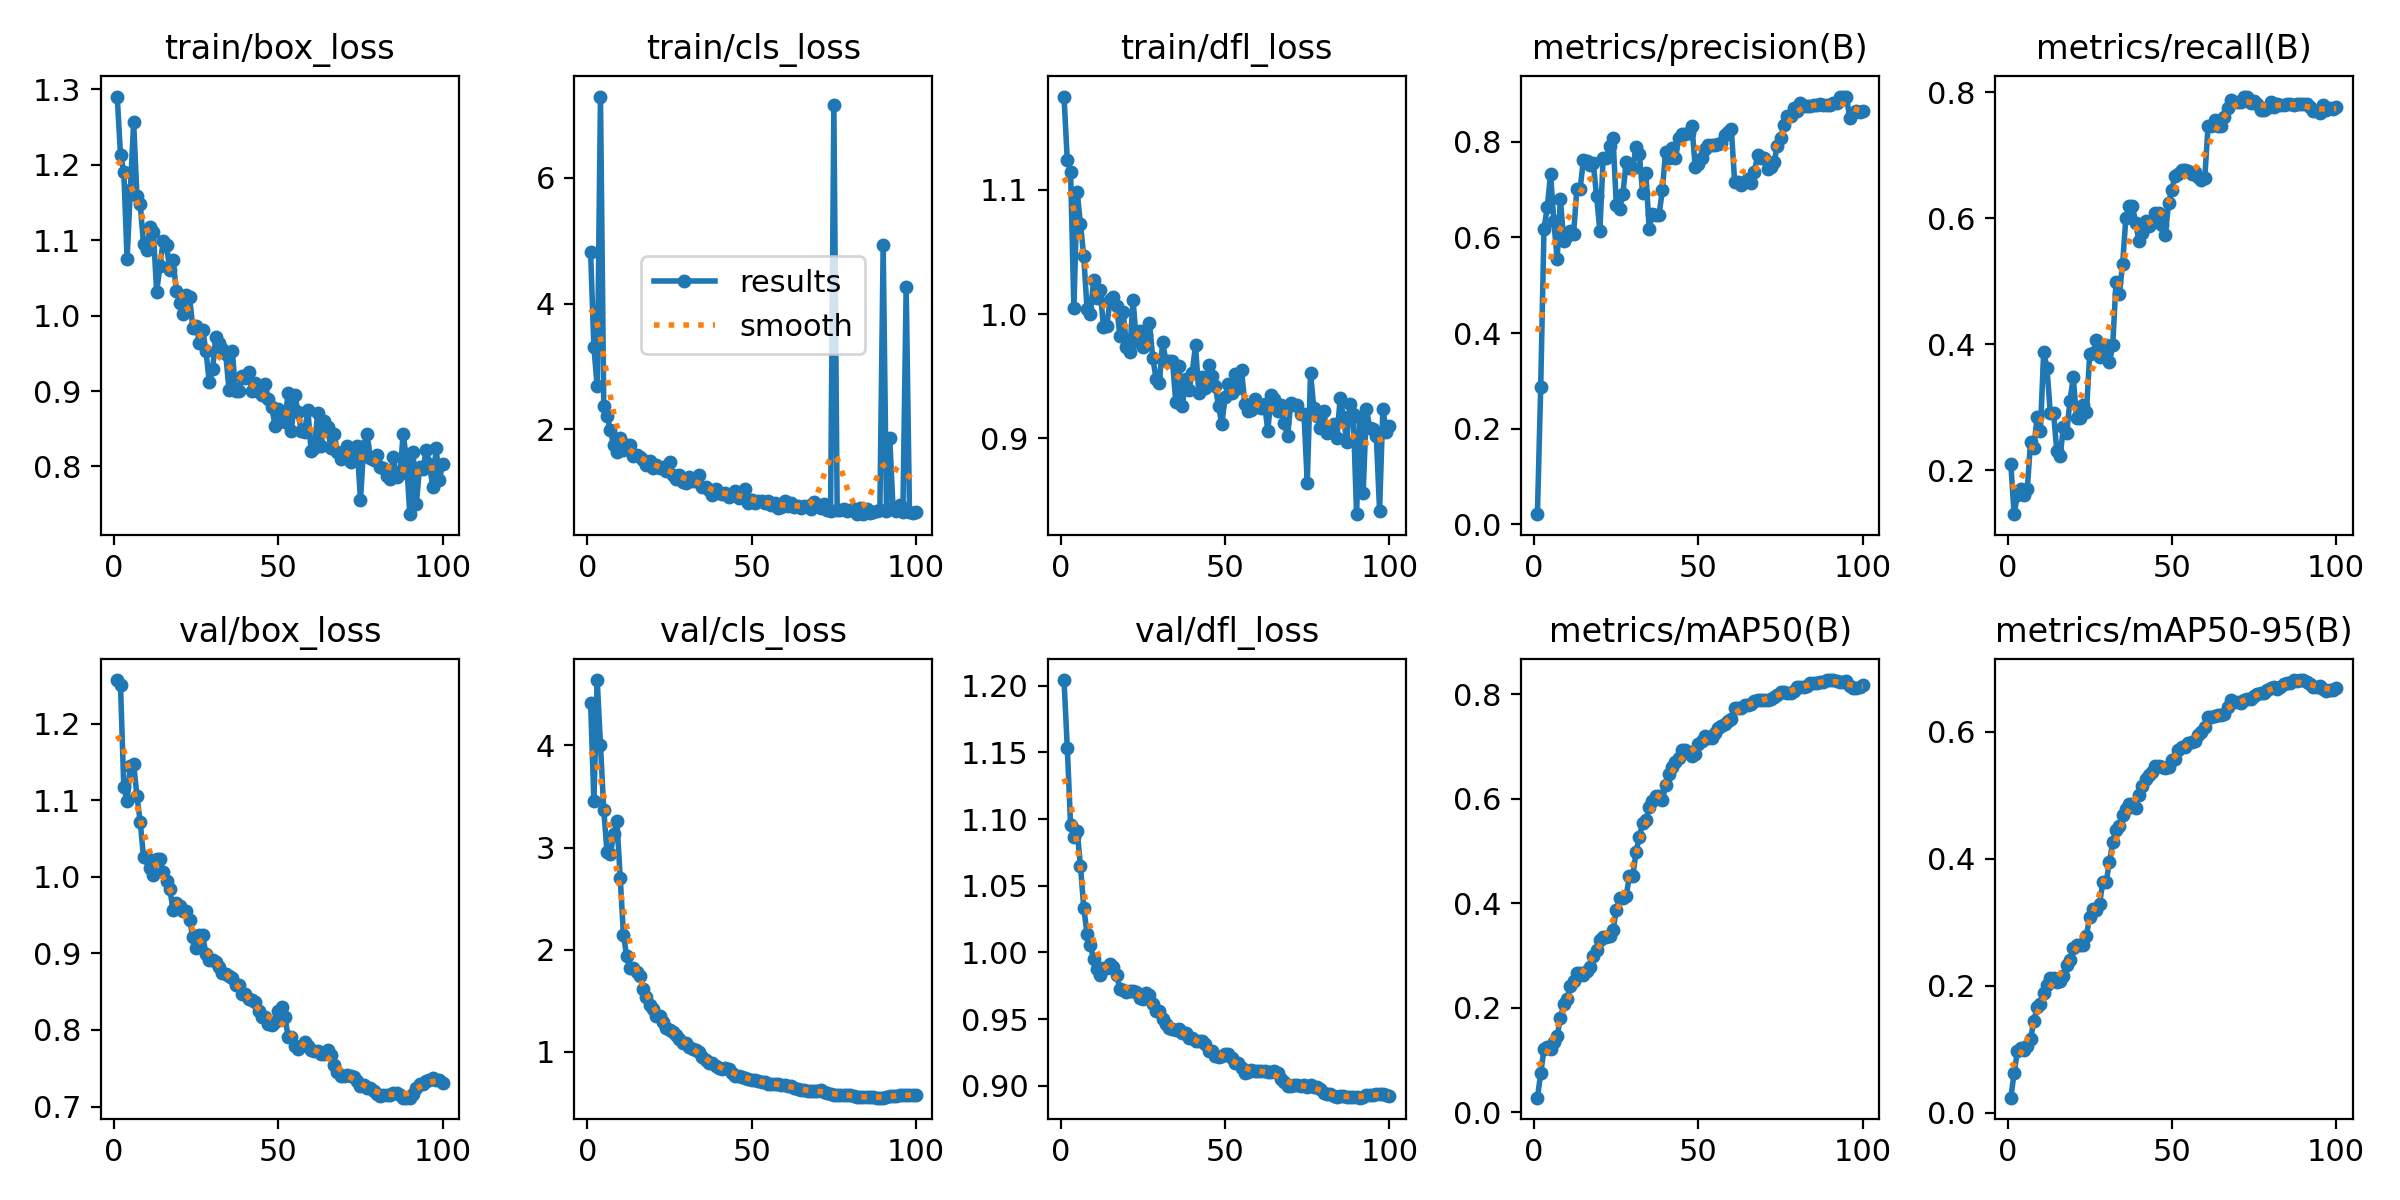

Data behind this chart, as committed beside it:
epoch, train/box_loss, train/cls_loss, train/dfl_loss, metrics/precision(B), metrics/recall(B), metrics/mAP50(B), metrics/mAP50-95(B), val/box_loss, val/cls_loss, val/dfl_loss, lr/pg0, lr/pg1, lr/pg2
1, 1.291, 4.815, 1.175, 0.02148, 0.2103, 0.02766, 0.02338, 1.257, 4.413, 1.204, 5.005e-05, 5.005e-05, 5.005e-05
2, 1.214, 3.304, 1.124, 0.2872, 0.1301, 0.07398, 0.06196, 1.25, 3.452, 1.153, 0.0001029, 0.0001029, 0.0001029
3, 1.191, 2.682, 1.115, 0.6185, 0.1604, 0.1203, 0.09644, 1.117, 4.641, 1.095, 0.0001547, 0.0001547, 0.0001547
4, 1.075, 7.298, 1.004, 0.6628, 0.1707, 0.1246, 0.1024, 1.099, 4.005, 1.086, 0.0002055, 0.0002055, 0.0002055
5, 1.167, 2.362, 1.099, 0.7326, 0.1612, 0.1206, 0.09768, 1.145, 3.365, 1.091, 0.0002551, 0.0002551, 0.0002551
6, 1.256, 2.213, 1.073, 0.6341, 0.1697, 0.1337, 0.1051, 1.148, 2.954, 1.065, 0.0003037, 0.0003037, 0.0003037
7, 1.159, 1.982, 1.047, 0.5543, 0.2443, 0.1454, 0.1153, 1.106, 2.933, 1.034, 0.0003513, 0.0003513, 0.0003513
8, 1.148, 1.741, 1.004, 0.6805, 0.2347, 0.1803, 0.1443, 1.071, 3.129, 1.014, 0.0003583, 0.0003583, 0.0003583
9, 1.095, 1.627, 1, 0.5925, 0.2848, 0.2061, 0.1658, 1.026, 3.258, 1.005, 0.0003545, 0.0003545, 0.0003545
10, 1.088, 1.85, 1.027, 0.6041, 0.2622, 0.2168, 0.1706, 1.024, 2.706, 0.9953, 0.0003507, 0.0003507, 0.0003507
11, 1.118, 1.66, 1.013, 0.6136, 0.3871, 0.2407, 0.1889, 1.011, 2.14, 0.9877, 0.0003469, 0.0003469, 0.0003469
12, 1.111, 1.741, 1.019, 0.6069, 0.362, 0.252, 0.2002, 1.002, 1.933, 0.9831, 0.0003431, 0.0003431, 0.0003431
13, 1.032, 1.741, 0.9896, 0.7022, 0.2911, 0.2671, 0.2125, 1.023, 1.825, 0.9881, 0.0003393, 0.0003393, 0.0003393
14, 1.066, 1.563, 0.9904, 0.7022, 0.2911, 0.2671, 0.2125, 1.023, 1.825, 0.9881, 0.0003354, 0.0003354, 0.0003354
15, 1.099, 1.587, 1.011, 0.7622, 0.2301, 0.2618, 0.2058, 1.006, 1.778, 0.9915, 0.0003316, 0.0003316, 0.0003316
16, 1.094, 1.551, 1.014, 0.7595, 0.222, 0.2696, 0.2076, 0.9942, 1.742, 0.9888, 0.0003278, 0.0003278, 0.0003278
17, 1.06, 1.505, 1.006, 0.752, 0.2682, 0.278, 0.2153, 0.9842, 1.617, 0.9832, 0.000324, 0.000324, 0.000324
18, 1.073, 1.432, 0.9825, 0.7547, 0.2594, 0.2997, 0.2319, 0.956, 1.533, 0.9726, 0.0003202, 0.0003202, 0.0003202
19, 1.033, 1.483, 1.002, 0.6861, 0.3104, 0.3105, 0.2409, 0.9651, 1.456, 0.972, 0.0003164, 0.0003164, 0.0003164
20, 1.016, 1.386, 0.9738, 0.6143, 0.3472, 0.3293, 0.2591, 0.9615, 1.42, 0.9703, 0.0003126, 0.0003126, 0.0003126
21, 1.002, 1.432, 0.9695, 0.7654, 0.282, 0.3356, 0.2638, 0.9551, 1.347, 0.9709, 0.0003088, 0.0003088, 0.0003088
22, 1.028, 1.382, 1.012, 0.7654, 0.282, 0.3356, 0.2638, 0.9551, 1.347, 0.9709, 0.000305, 0.000305, 0.000305
23, 1.025, 1.401, 0.9784, 0.7908, 0.3028, 0.3373, 0.2645, 0.943, 1.289, 0.9701, 0.0003011, 0.0003011, 0.0003011
24, 0.9841, 1.326, 0.9867, 0.8079, 0.2917, 0.3486, 0.2784, 0.9218, 1.235, 0.9657, 0.0002973, 0.0002973, 0.0002973
25, 0.9866, 1.481, 0.9734, 0.6679, 0.3847, 0.3866, 0.3079, 0.9071, 1.213, 0.9652, 0.0002935, 0.0002935, 0.0002935
26, 0.9642, 1.263, 0.983, 0.66, 0.3855, 0.4103, 0.3209, 0.9237, 1.196, 0.9695, 0.0002897, 0.0002897, 0.0002897
27, 0.9808, 1.208, 0.9925, 0.6915, 0.4058, 0.4095, 0.319, 0.9237, 1.161, 0.9683, 0.0002859, 0.0002859, 0.0002859
28, 0.9531, 1.273, 0.9645, 0.7571, 0.3789, 0.414, 0.329, 0.8985, 1.12, 0.9611, 0.0002821, 0.0002821, 0.0002821
29, 0.9122, 1.161, 0.948, 0.7448, 0.3991, 0.4519, 0.3629, 0.8919, 1.084, 0.9558, 0.0002783, 0.0002783, 0.0002783
30, 0.9287, 1.136, 0.9445, 0.7448, 0.3991, 0.4519, 0.3629, 0.8919, 1.084, 0.9558, 0.0002745, 0.0002745, 0.0002745
31, 0.9716, 1.229, 0.9775, 0.7884, 0.3709, 0.4976, 0.3945, 0.8884, 1.049, 0.9504, 0.0002706, 0.0002706, 0.0002706
32, 0.9631, 1.176, 0.962, 0.7744, 0.3982, 0.5273, 0.4256, 0.8828, 1.03, 0.9467, 0.0002668, 0.0002668, 0.0002668
33, 0.9554, 1.177, 0.9624, 0.6929, 0.498, 0.5528, 0.4456, 0.8748, 1.015, 0.943, 0.000263, 0.000263, 0.000263
34, 0.9497, 1.275, 0.9624, 0.7338, 0.4793, 0.559, 0.4512, 0.8737, 0.9948, 0.9429, 0.0002592, 0.0002592, 0.0002592
35, 0.9018, 1.081, 0.9293, 0.6185, 0.5265, 0.5835, 0.4692, 0.87, 0.9535, 0.9423, 0.0002554, 0.0002554, 0.0002554
36, 0.9529, 1.075, 0.9582, 0.6491, 0.6004, 0.5951, 0.4786, 0.8681, 0.9215, 0.9426, 0.0002516, 0.0002516, 0.0002516
37, 0.8998, 1.022, 0.9257, 0.6471, 0.6189, 0.6055, 0.4854, 0.859, 0.8872, 0.9397, 0.0002478, 0.0002478, 0.0002478
38, 0.8999, 0.9496, 0.9475, 0.6471, 0.6189, 0.6055, 0.4854, 0.859, 0.8872, 0.9397, 0.000244, 0.000244, 0.000244
39, 0.9205, 1.039, 0.939, 0.6987, 0.5922, 0.5968, 0.4801, 0.8465, 0.8575, 0.9361, 0.0002402, 0.0002402, 0.0002402
40, 0.9174, 0.985, 0.9528, 0.7797, 0.5635, 0.6269, 0.5004, 0.8472, 0.8436, 0.9357, 0.0002363, 0.0002363, 0.0002363
41, 0.9257, 0.969, 0.9748, 0.7655, 0.576, 0.6469, 0.515, 0.841, 0.8309, 0.9337, 0.0002325, 0.0002325, 0.0002325
42, 0.9006, 0.9749, 0.9365, 0.7875, 0.5948, 0.6602, 0.5251, 0.8396, 0.8411, 0.9339, 0.0002287, 0.0002287, 0.0002287
43, 0.9105, 0.9212, 0.9493, 0.7664, 0.5877, 0.6704, 0.5323, 0.8362, 0.8306, 0.9337, 0.0002249, 0.0002249, 0.0002249
44, 0.8984, 0.9489, 0.9404, 0.8072, 0.5929, 0.6782, 0.536, 0.8242, 0.79, 0.9312, 0.0002211, 0.0002211, 0.0002211
45, 0.8942, 1.018, 0.9592, 0.8164, 0.6084, 0.6929, 0.5456, 0.8169, 0.7654, 0.9264, 0.0002173, 0.0002173, 0.0002173
46, 0.9089, 0.9046, 0.9499, 0.8164, 0.6084, 0.6929, 0.5456, 0.8169, 0.7654, 0.9264, 0.0002135, 0.0002135, 0.0002135
47, 0.8899, 0.9169, 0.9423, 0.818, 0.5897, 0.6899, 0.5447, 0.8071, 0.7521, 0.922, 0.0002097, 0.0002097, 0.0002097
48, 0.8794, 1.04, 0.9259, 0.833, 0.5738, 0.6814, 0.5423, 0.8069, 0.7444, 0.9213, 0.0002059, 0.0002059, 0.0002059
49, 0.854, 0.8256, 0.9113, 0.7482, 0.6238, 0.6852, 0.5442, 0.8107, 0.7355, 0.9221, 0.0002021, 0.0002021, 0.0002021
50, 0.8766, 0.8674, 0.9333, 0.7536, 0.6451, 0.7041, 0.5556, 0.8242, 0.7274, 0.9238, 0.0001982, 0.0001982, 0.0001982
51, 0.8665, 0.827, 0.9432, 0.7659, 0.6671, 0.7099, 0.5565, 0.8303, 0.7202, 0.9237, 0.0001944, 0.0001944, 0.0001944
52, 0.8592, 0.8578, 0.9366, 0.784, 0.6697, 0.7197, 0.571, 0.8166, 0.7177, 0.9207, 0.0001906, 0.0001906, 0.0001906
53, 0.8977, 0.8525, 0.9513, 0.7923, 0.676, 0.7168, 0.5759, 0.7913, 0.7035, 0.917, 0.0001868, 0.0001868, 0.0001868
54, 0.8474, 0.8273, 0.9401, 0.7923, 0.676, 0.7168, 0.5759, 0.7913, 0.7035, 0.917, 0.000183, 0.000183, 0.000183
55, 0.895, 0.8539, 0.9547, 0.7937, 0.674, 0.7254, 0.5821, 0.779, 0.6864, 0.9132, 0.0001792, 0.0001792, 0.0001792
56, 0.8728, 0.784, 0.9276, 0.7961, 0.6703, 0.7359, 0.5841, 0.7754, 0.6811, 0.91, 0.0001754, 0.0001754, 0.0001754
57, 0.8467, 0.8158, 0.9215, 0.7971, 0.6732, 0.7388, 0.5855, 0.7792, 0.6845, 0.9103, 0.0001716, 0.0001716, 0.0001716
58, 0.8458, 0.7367, 0.923, 0.8145, 0.6655, 0.744, 0.5947, 0.784, 0.6845, 0.9115, 0.0001677, 0.0001677, 0.0001677
59, 0.8748, 0.751, 0.9313, 0.8213, 0.6602, 0.7481, 0.5988, 0.7791, 0.6789, 0.9112, 0.0001639, 0.0001639, 0.0001639
60, 0.8201, 0.8507, 0.9257, 0.826, 0.6631, 0.7535, 0.6074, 0.7735, 0.6789, 0.9108, 0.0001601, 0.0001601, 0.0001601
... 40 more rows
